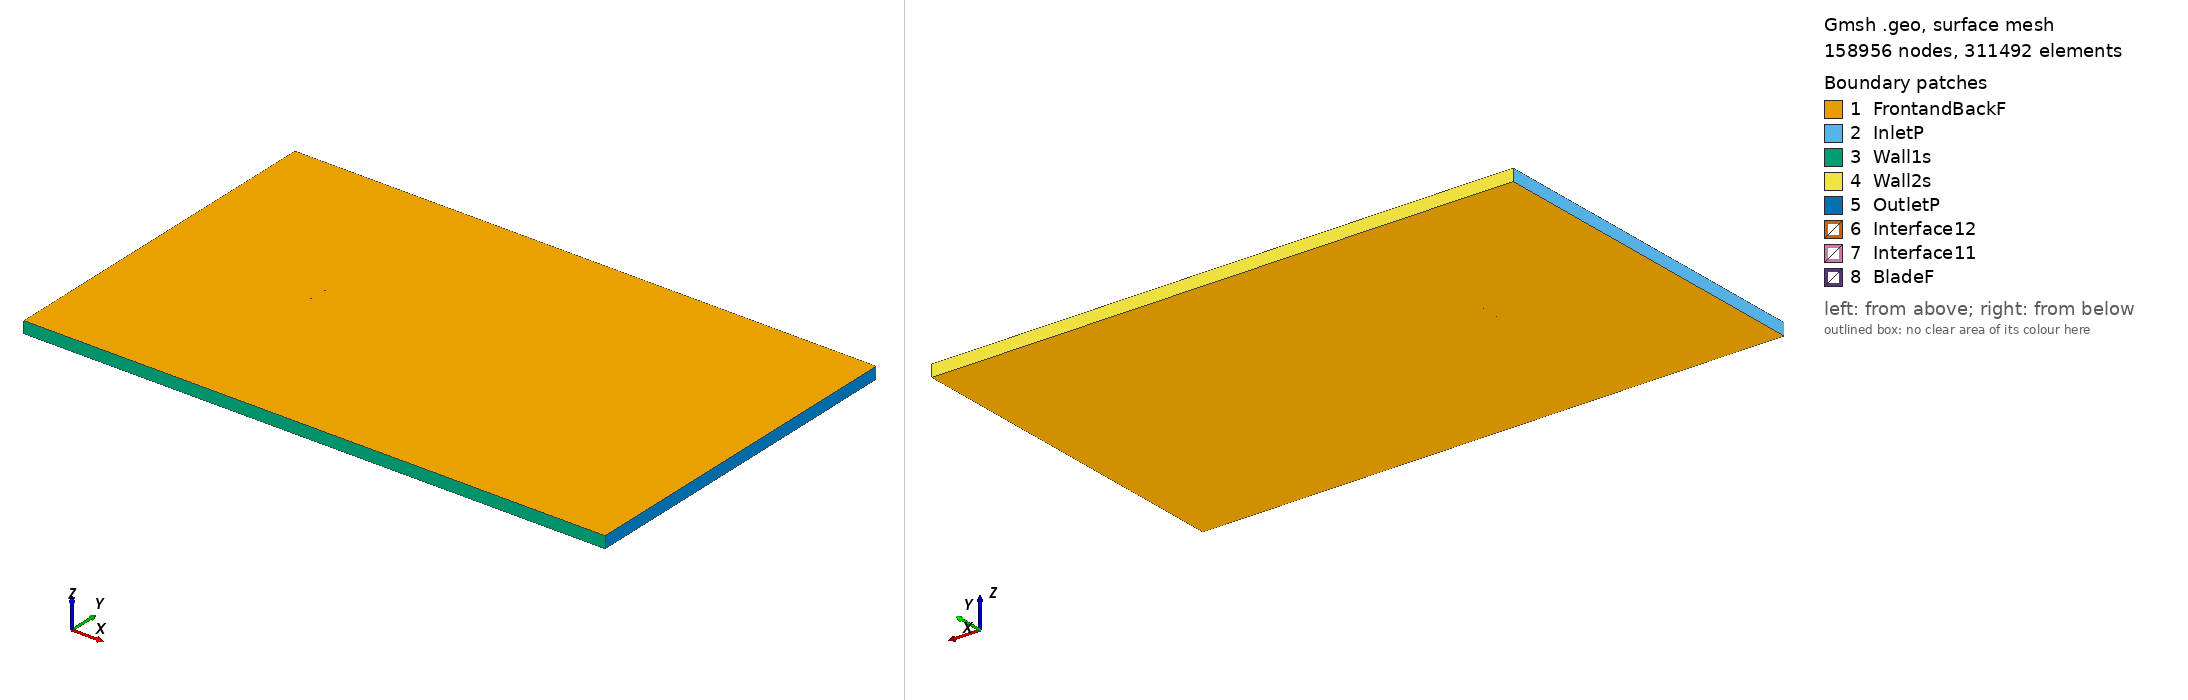

Gmsh geometry script, surface-meshed: 158956 nodes, 311492 surface elements. Boundary patches (legend numbers): 1 FrontandBackF, 2 InletP, 3 Wall1s, 4 Wall2s, 5 OutletP, 6 Interface12, 7 Interface11, 8 BladeF. Left view from above one corner, right view from below the opposite corner. Legend entries are the model's physical surfaces. The drawing asked Gmsh for element sizes between 1% and 20% of the model's largest extent; the script's own settings can give other sizes.

=== s803_tsr_1.3669_aoa_-0.32125.geo (drawn) ===
SetFactory("OpenCASCADE");

Point(1) = {0.074983, 0.738438, 0, 1.0};
Point(2) = {0.073069, 0.738889, 0, 1.0};
Point(3) = {0.068587, 0.739868, 0, 1.0};
Point(4) = {0.063415, 0.740919, 0, 1.0};
Point(5) = {0.057630, 0.742026, 0, 1.0};
Point(6) = {0.051307, 0.743172, 0, 1.0};
Point(7) = {0.044534, 0.744333, 0, 1.0};
Point(8) = {0.037399, 0.745479, 0, 1.0};
Point(9) = {0.029992, 0.746581, 0, 1.0};
Point(10) = {0.022402, 0.747600, 0, 1.0};
Point(11) = {0.014723, 0.748501, 0, 1.0};
Point(12) = {0.007037, 0.749242, 0, 1.0};
Point(13) = {-0.000571, 0.749764, 0, 1.0};
Point(14) = {-0.008065, 0.750000, 0, 1.0};
Point(15) = {-0.015453, 0.749943, 0, 1.0};
Point(16) = {-0.022698, 0.749644, 0, 1.0};
Point(17) = {-0.029720, 0.749139, 0, 1.0};
Point(18) = {-0.036451, 0.748448, 0, 1.0};
Point(19) = {-0.042815, 0.747590, 0, 1.0};
Point(20) = {-0.048751, 0.746584, 0, 1.0};
Point(21) = {-0.054193, 0.745450, 0, 1.0};
Point(22) = {-0.059086, 0.744210, 0, 1.0};
Point(23) = {-0.063381, 0.742882, 0, 1.0};
Point(24) = {-0.067034, 0.741491, 0, 1.0};
Point(25) = {-0.070015, 0.740056, 0, 1.0};
Point(26) = {-0.072298, 0.738603, 0, 1.0};
Point(27) = {-0.073875, 0.737157, 0, 1.0};
Point(28) = {-0.074766, 0.735769, 0, 1.0};
Point(29) = {-0.074999, 0.734812, 0, 1.0};
Point(30) = {-0.074973, 0.734540, 0, 1.0};
Point(31) = {-0.074351, 0.733598, 0, 1.0};
Point(32) = {-0.072800, 0.732866, 0, 1.0};
Point(33) = {-0.070369, 0.732240, 0, 1.0};
Point(34) = {-0.067101, 0.731739, 0, 1.0};
Point(35) = {-0.063028, 0.731359, 0, 1.0};
Point(36) = {-0.058194, 0.731102, 0, 1.0};
Point(37) = {-0.052646, 0.730958, 0, 1.0};
Point(38) = {-0.046445, 0.730923, 0, 1.0};
Point(39) = {-0.039659, 0.730981, 0, 1.0};
Point(40) = {-0.032365, 0.731126, 0, 1.0};
Point(41) = {-0.024654, 0.731344, 0, 1.0};
Point(42) = {-0.016624, 0.731630, 0, 1.0};
Point(43) = {-0.008373, 0.731988, 0, 1.0};
Point(44) = {-0.000006, 0.732425, 0, 1.0};
Point(45) = {0.008370, 0.732977, 0, 1.0};
Point(46) = {0.016720, 0.733719, 0, 1.0};
Point(47) = {0.025097, 0.734612, 0, 1.0};
Point(48) = {0.033456, 0.735509, 0, 1.0};
Point(49) = {0.041663, 0.736299, 0, 1.0};
Point(50) = {0.049568, 0.736913, 0, 1.0};
Point(51) = {0.057016, 0.737303, 0, 1.0};
Point(52) = {0.063851, 0.737439, 0, 1.0};
Point(53) = {0.069898, 0.737308, 0, 1.0};
Point(54) = {0.074970, 0.736961, 0, 1.0};
Point(55) = {0.074991, 0.736960, 0, 1.0};
Point(56) = {-0.074983, -0.738438, 0, 1.0};
Point(57) = {-0.073069, -0.738889, 0, 1.0};
Point(58) = {-0.068587, -0.739868, 0, 1.0};
Point(59) = {-0.063415, -0.740919, 0, 1.0};
Point(60) = {-0.057630, -0.742026, 0, 1.0};
Point(61) = {-0.051307, -0.743172, 0, 1.0};
Point(62) = {-0.044534, -0.744333, 0, 1.0};
Point(63) = {-0.037399, -0.745479, 0, 1.0};
Point(64) = {-0.029992, -0.746581, 0, 1.0};
Point(65) = {-0.022402, -0.747600, 0, 1.0};
Point(66) = {-0.014723, -0.748501, 0, 1.0};
Point(67) = {-0.007037, -0.749242, 0, 1.0};
Point(68) = {0.000571, -0.749764, 0, 1.0};
Point(69) = {0.008065, -0.750000, 0, 1.0};
Point(70) = {0.015453, -0.749943, 0, 1.0};
Point(71) = {0.022698, -0.749644, 0, 1.0};
Point(72) = {0.029720, -0.749139, 0, 1.0};
Point(73) = {0.036451, -0.748448, 0, 1.0};
Point(74) = {0.042815, -0.747590, 0, 1.0};
Point(75) = {0.048751, -0.746584, 0, 1.0};
Point(76) = {0.054193, -0.745450, 0, 1.0};
Point(77) = {0.059086, -0.744210, 0, 1.0};
Point(78) = {0.063381, -0.742882, 0, 1.0};
Point(79) = {0.067034, -0.741491, 0, 1.0};
Point(80) = {0.070015, -0.740056, 0, 1.0};
Point(81) = {0.072298, -0.738603, 0, 1.0};
Point(82) = {0.073875, -0.737157, 0, 1.0};
Point(83) = {0.074766, -0.735769, 0, 1.0};
Point(84) = {0.074999, -0.734812, 0, 1.0};
Point(85) = {0.074973, -0.734540, 0, 1.0};
Point(86) = {0.074351, -0.733598, 0, 1.0};
Point(87) = {0.072800, -0.732866, 0, 1.0};
Point(88) = {0.070369, -0.732240, 0, 1.0};
Point(89) = {0.067101, -0.731739, 0, 1.0};
Point(90) = {0.063028, -0.731359, 0, 1.0};
Point(91) = {0.058194, -0.731102, 0, 1.0};
Point(92) = {0.052646, -0.730958, 0, 1.0};
Point(93) = {0.046445, -0.730923, 0, 1.0};
Point(94) = {0.039659, -0.730981, 0, 1.0};
Point(95) = {0.032365, -0.731126, 0, 1.0};
Point(96) = {0.024654, -0.731344, 0, 1.0};
Point(97) = {0.016624, -0.731630, 0, 1.0};
Point(98) = {0.008373, -0.731988, 0, 1.0};
Point(99) = {0.000006, -0.732425, 0, 1.0};
Point(100) = {-0.008370, -0.732977, 0, 1.0};
Point(101) = {-0.016720, -0.733719, 0, 1.0};
Point(102) = {-0.025097, -0.734612, 0, 1.0};
Point(103) = {-0.033456, -0.735509, 0, 1.0};
Point(104) = {-0.041663, -0.736299, 0, 1.0};
Point(105) = {-0.049568, -0.736913, 0, 1.0};
Point(106) = {-0.057016, -0.737303, 0, 1.0};
Point(107) = {-0.063851, -0.737439, 0, 1.0};
Point(108) = {-0.069898, -0.737308, 0, 1.0};
Point(109) = {-0.074970, -0.736961, 0, 1.0};
Point(110) = {-0.074991, -0.736960, 0, 1.0};

// Lines: first blade (splines 1-4)
Spline(1) = {1:18};
Spline(2) = {18:40};
Spline(3) = {40:55};
Spline(4) = {55,1};

// Lines: second blade (splines 5-8)
Spline(5) = {56:73};
Spline(6) = {73:95};
Spline(7) = {95:110};
Spline(8) = {110,56};

// Outer domain (points 20001-4 and lines)
Point(111) = {-13.50000000, -15.00000000, 0, 1.0};
Point(112) = {-13.50000000, 15.00000000, 0, 1.0};
Point(113) = {36.00000000, 15.00000000, 0, 1.0};
Point(114) = {36.00000000, -15.00000000, 0, 1.0};
Line(11) = {111, 112};
Line(12) = {112, 113};
Line(13) = {113, 114};
Line(14) = {111, 114};

// Interface (between moving and stationary domain) (circles)
Circle(9) = {0, 0, 0, 0.80000000, 0, 2*Pi};
Circle(10) = {0, 0, 0, 0.80000000, 0, 2*Pi};

// Loops collect Lines/Splines/etc (blade1, blade2, domain, first circle)
Line Loop(1) = {1:4};
Line Loop(2) = {5:8};
Line Loop(3) = {11,12,13,-14};
Line Loop(4) = {9};

// BooleanDifference cuts out the circle/interface from the domain
Plane Surface(1) = {3};
Plane Surface(2) = {4};
BooleanDifference{ Surface{1}; Delete;}{ Surface{2}; Delete;}

// This one cuts out the blades from the inner circle/interface
Line Loop(6) = {10};
Plane Surface(5) = {6};
Plane Surface(6) = {1};
Plane Surface(7) = {2};
BooleanDifference{ Surface{5}; Delete;}{ Surface{6,7}; Delete;}

// extrude to 3rd dimension
Extrude {0, 0, 1} {Surface{1}; Surface{5}; Layers{1}; Recombine;}

// Physical Surfaces are the named boundaries (patches)
Physical Surface("Interface11") = {12};
Physical Surface("Interface12") = {10};

// sides of domain
Physical Surface("InletP") = {6};
Physical Surface("OutletP") = {9};

// top and bottom of domain
Physical Surface("Wall1s") = {7};
Physical Surface("Wall2s") = {8};

// Check FrontandBackF by ensuring there is nothing in the 3rd dimension
Physical Surface("FrontandBackF") = {1,11,5,21};
Physical Surface("BladeF") = {13:20};
Physical Volume("Turbine") = {2};
Physical Volume("Farfield") = {1};

// settings for airfoil boundary layer
Field[1] = BoundaryLayer;
Field[1].EdgesList = {1:8};
Field[1].hwall_n = 1e-3;
Field[1].thickness = 1.5e-2;
Field[1].ratio = 1.05;
Field[1].Quads = 1;
BoundaryLayer Field = 1;

// control points for mesh (blade and interface)
// floor((arc length / 1.5mm)/ 6) -> Transfinite Line
Transfinite Line {1,2,3,5,6,7} = 33 Using Progression 1;
Transfinite Line {4,8} = 2 Using Progression 1;
Transfinite Line {9, 15} = 800 Using Progression 1;

// For more information on gmsh syntax, visit http://gmsh.info/doc/texinfo/gmsh.html
